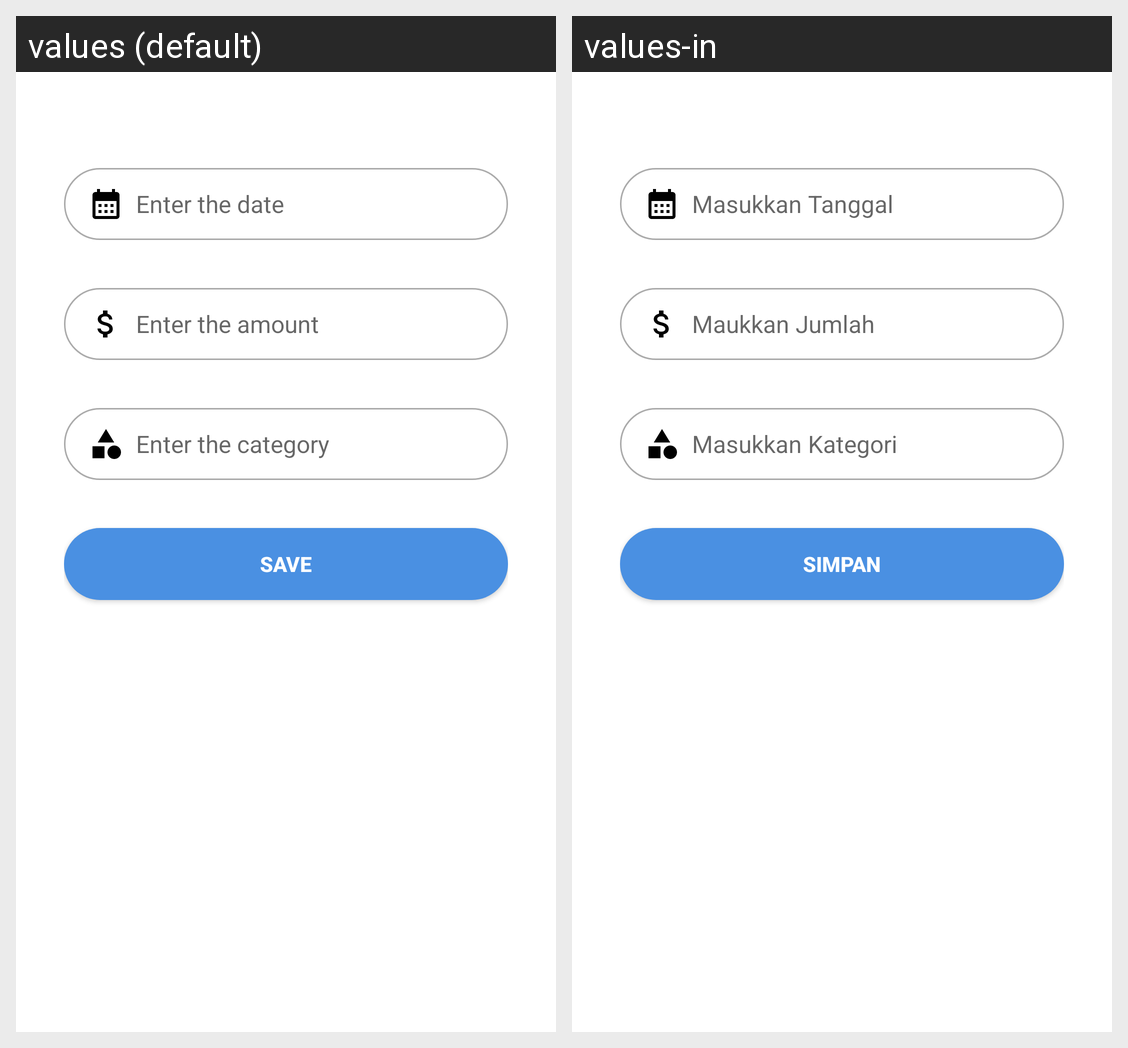

Locale-by-locale string values for the Android screen shown in this grid:
Android screen res/layout/fragment_income_tracking.xml rendered under 2 locales, left to right: values (default), values-in. Device: Nexus 5 (rendered at 1080×1920; each locale shown at half size, 540×960, under a caption strip naming it); theme Theme.ButgetIn.
Strings drawn on this screen, with the default value and each locale's value (text and hints the layout hard-codes, and strings that could not be matched under every locale, appear in the picture but are not listed):

date
  values: Enter the date
  values-in: Masukkan Tanggal

amount
  values: Enter the amount
  values-in: Maukkan Jumlah

category
  values: Enter the category
  values-in: Masukkan Kategori

save
  values: Save
  values-in: Simpan
